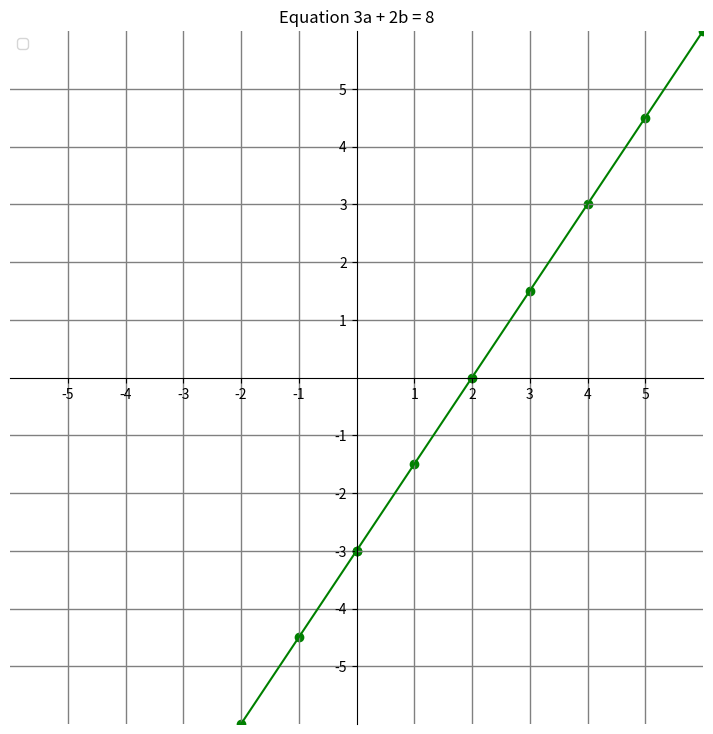

This figure's Python source:
import matplotlib.pyplot as plt
import numpy as np


def basis_vectors():
    x_min, x_max, y_min, y_max = -5, 5, -5, 5
    ticks_freq = 1

    fig, ax = plt.subplots(figsize=(9, 9))

    ax.title.set_text('Equation 3a + 2b = 8')
    for i in range(10):
        ax.scatter(-1 * i, (-1.5 * i) - 3, c='g')
        ax.scatter(i, (1.5 * i) - 3, c='g')
    ax.plot([-10, 10], [-18, 12], c='g')

    ax.set(xlim=(x_min - 1, x_max + 1), ylim=(y_min - 1, y_max + 1), aspect='equal')

    ax.spines['bottom'].set_position('zero')
    ax.spines['left'].set_position('zero')

    ax.spines['top'].set_visible(False)
    ax.spines['right'].set_visible(False)

    x_ticks = np.arange(x_min, x_max + 1, ticks_freq)
    y_ticks = np.arange(y_min, y_max + 1, ticks_freq)
    ax.set_xticks(x_ticks[x_ticks != 0])
    ax.set_yticks(y_ticks[y_ticks != 0])

    ax.set_xticks(np.arange(x_min, x_max + 1), minor=True)
    ax.set_yticks(np.arange(y_min, y_max + 1), minor=True)

    ax.grid(color='grey', linewidth=1, linestyle='-')
    plt.legend()
    plt.show()


basis_vectors()
